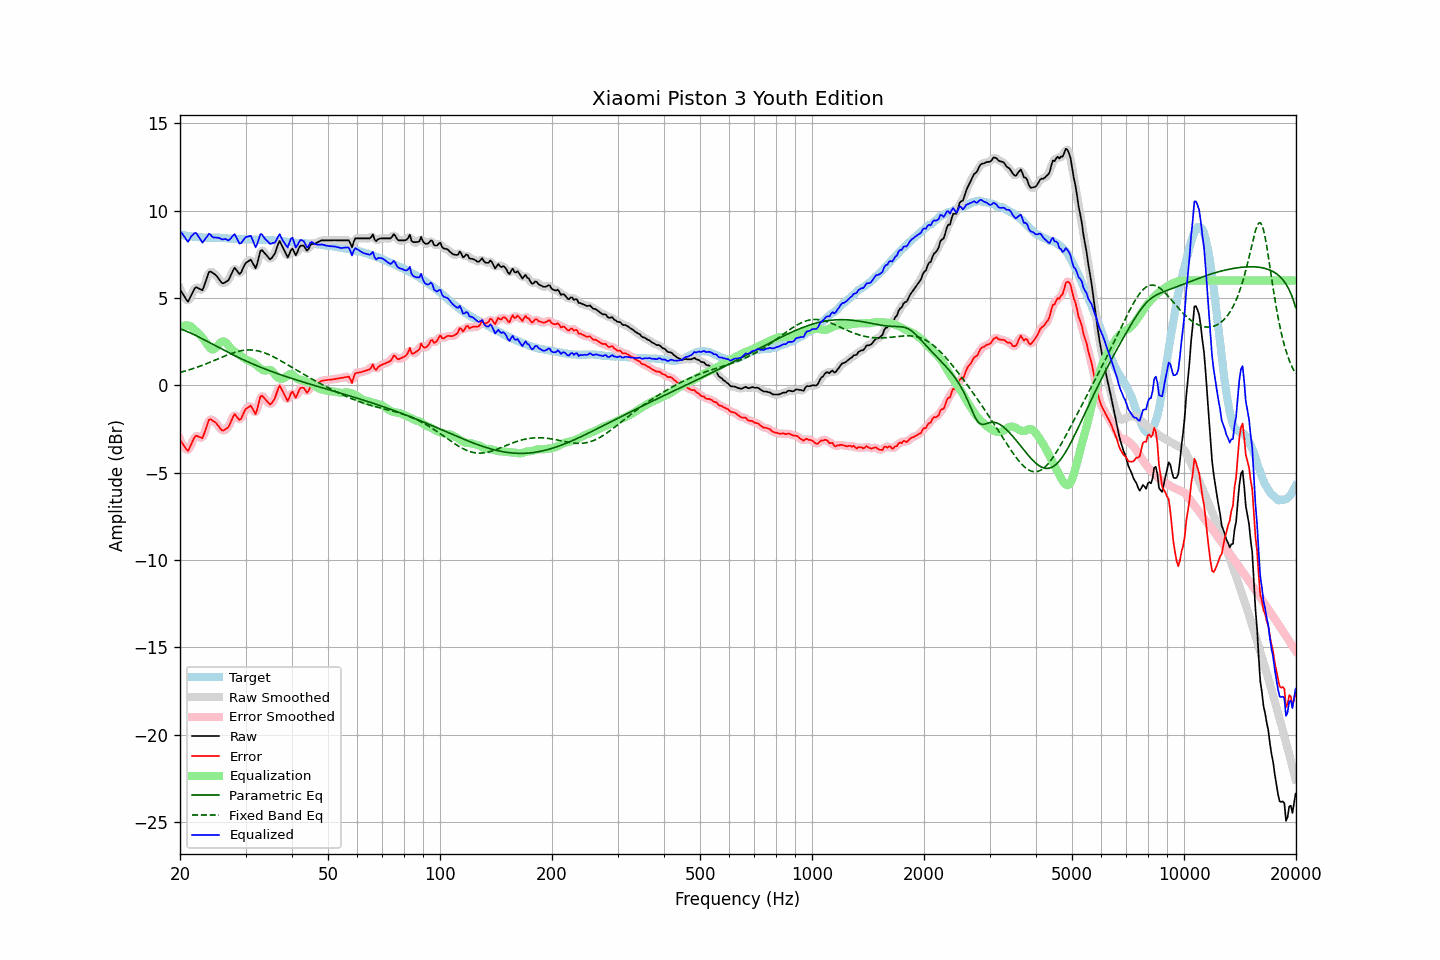

Source data for this figure (header and first rows):
frequency, raw, error, smoothed, error_smoothed, equalization, parametric_eq, fixed_band_eq, equalized_raw, equalized_smoothed, target
20.00, 5.50, -3.12, 5.54, -3.09, 3.32, 3.24, 0.74, 8.82, 8.86, 8.62
20.20, 5.35, -3.26, 5.32, -3.29, 3.37, 3.20, 0.76, 8.72, 8.69, 8.61
20.40, 5.20, -3.40, 5.15, -3.45, 3.41, 3.17, 0.79, 8.60, 8.55, 8.59
20.61, 5.05, -3.53, 5.02, -3.56, 3.43, 3.13, 0.82, 8.48, 8.45, 8.58
20.81, 4.90, -3.66, 4.90, -3.67, 3.43, 3.10, 0.84, 8.33, 8.33, 8.56
21.02, 4.79, -3.76, 4.87, -3.68, 3.42, 3.06, 0.87, 8.21, 8.29, 8.55
21.23, 4.97, -3.57, 4.95, -3.58, 3.40, 3.02, 0.90, 8.37, 8.36, 8.54
21.44, 5.16, -3.37, 5.14, -3.39, 3.37, 2.98, 0.93, 8.53, 8.51, 8.53
21.66, 5.35, -3.16, 5.36, -3.16, 3.27, 2.93, 0.96, 8.62, 8.63, 8.51
21.87, 5.53, -2.98, 5.51, -3.00, 3.18, 2.89, 0.99, 8.71, 8.69, 8.51
22.09, 5.62, -2.88, 5.59, -2.91, 3.10, 2.85, 1.02, 8.72, 8.69, 8.50
22.31, 5.58, -2.91, 5.59, -2.90, 3.02, 2.80, 1.05, 8.59, 8.61, 8.49
22.54, 5.53, -2.95, 5.52, -2.96, 2.92, 2.75, 1.08, 8.45, 8.44, 8.48
22.76, 5.49, -2.98, 5.47, -3.00, 2.83, 2.71, 1.12, 8.32, 8.30, 8.47
22.99, 5.44, -3.03, 5.52, -2.94, 2.72, 2.66, 1.15, 8.16, 8.24, 8.47
23.22, 5.69, -2.77, 5.68, -2.78, 2.60, 2.61, 1.19, 8.29, 8.28, 8.46
23.45, 5.95, -2.51, 5.94, -2.52, 2.47, 2.56, 1.22, 8.42, 8.41, 8.46
23.69, 6.20, -2.25, 6.23, -2.22, 2.33, 2.52, 1.26, 8.54, 8.56, 8.46
23.92, 6.48, -1.98, 6.42, -2.04, 2.21, 2.47, 1.30, 8.68, 8.62, 8.45
24.16, 6.52, -1.94, 6.50, -1.96, 2.10, 2.42, 1.33, 8.62, 8.60, 8.45
24.40, 6.46, -2.00, 6.49, -1.96, 2.05, 2.37, 1.37, 8.51, 8.54, 8.45
24.65, 6.40, -2.05, 6.41, -2.04, 2.06, 2.32, 1.41, 8.46, 8.47, 8.45
24.89, 6.34, -2.12, 6.33, -2.13, 2.12, 2.27, 1.45, 8.46, 8.45, 8.45
25.14, 6.24, -2.21, 6.23, -2.22, 2.22, 2.22, 1.49, 8.46, 8.45, 8.45
25.39, 6.11, -2.34, 6.10, -2.35, 2.33, 2.17, 1.53, 8.44, 8.44, 8.45
25.65, 5.98, -2.46, 5.97, -2.47, 2.43, 2.12, 1.57, 8.41, 8.41, 8.44
25.91, 5.86, -2.58, 5.88, -2.55, 2.50, 2.08, 1.61, 8.36, 8.39, 8.44
26.16, 5.84, -2.59, 5.86, -2.57, 2.52, 2.03, 1.65, 8.36, 8.38, 8.43
26.43, 5.90, -2.53, 5.87, -2.55, 2.48, 1.98, 1.68, 8.38, 8.35, 8.43
26.69, 5.95, -2.47, 5.93, -2.48, 2.40, 1.93, 1.72, 8.35, 8.33, 8.42
26.96, 6.00, -2.41, 6.03, -2.38, 2.29, 1.89, 1.76, 8.29, 8.33, 8.41
27.23, 6.18, -2.23, 6.18, -2.22, 2.18, 1.84, 1.79, 8.35, 8.36, 8.40
27.50, 6.38, -2.02, 6.39, -2.00, 2.08, 1.79, 1.82, 8.46, 8.47, 8.39
27.77, 6.58, -1.80, 6.57, -1.81, 1.99, 1.75, 1.86, 8.58, 8.57, 8.38
28.05, 6.73, -1.64, 6.65, -1.72, 1.92, 1.70, 1.89, 8.65, 8.58, 8.37
28.33, 6.61, -1.76, 6.61, -1.76, 1.86, 1.66, 1.91, 8.47, 8.47, 8.37
28.62, 6.49, -1.88, 6.49, -1.87, 1.80, 1.61, 1.94, 8.29, 8.30, 8.37
28.90, 6.37, -1.99, 6.42, -1.94, 1.74, 1.57, 1.96, 8.11, 8.17, 8.36
29.19, 6.46, -1.91, 6.48, -1.88, 1.68, 1.52, 1.98, 8.13, 8.16, 8.37
29.48, 6.66, -1.70, 6.64, -1.72, 1.60, 1.48, 2.00, 8.26, 8.25, 8.36
29.78, 6.86, -1.51, 6.84, -1.52, 1.53, 1.44, 2.01, 8.39, 8.37, 8.36
30.08, 7.02, -1.34, 6.99, -1.37, 1.48, 1.40, 2.02, 8.49, 8.47, 8.36
30.38, 7.08, -1.28, 7.11, -1.25, 1.43, 1.36, 2.02, 8.51, 8.54, 8.36
30.68, 7.14, -1.22, 7.16, -1.20, 1.40, 1.31, 2.03, 8.54, 8.56, 8.36
30.99, 7.20, -1.16, 7.14, -1.22, 1.36, 1.27, 2.03, 8.56, 8.50, 8.36
31.30, 7.04, -1.31, 7.01, -1.35, 1.32, 1.23, 2.02, 8.36, 8.33, 8.35
31.61, 6.87, -1.48, 6.86, -1.49, 1.27, 1.19, 2.01, 8.13, 8.13, 8.35
31.93, 6.70, -1.65, 6.82, -1.53, 1.20, 1.16, 2.00, 7.90, 8.01, 8.35
32.24, 6.95, -1.38, 6.99, -1.35, 1.12, 1.12, 1.98, 8.08, 8.12, 8.34
32.57, 7.32, -1.02, 7.30, -1.03, 1.04, 1.08, 1.96, 8.36, 8.35, 8.34
32.89, 7.69, -0.64, 7.59, -0.74, 0.97, 1.04, 1.94, 8.66, 8.56, 8.33
33.22, 7.74, -0.59, 7.71, -0.62, 0.90, 1.01, 1.91, 8.64, 8.61, 8.33
33.55, 7.64, -0.69, 7.67, -0.65, 0.86, 0.97, 1.88, 8.50, 8.53, 8.33
33.89, 7.53, -0.79, 7.55, -0.77, 0.84, 0.93, 1.85, 8.37, 8.39, 8.32
34.23, 7.43, -0.88, 7.41, -0.90, 0.86, 0.90, 1.81, 8.29, 8.27, 8.31
34.57, 7.32, -0.99, 7.30, -1.00, 0.88, 0.86, 1.77, 8.20, 8.19, 8.31
34.92, 7.21, -1.10, 7.26, -1.05, 0.89, 0.83, 1.73, 8.10, 8.14, 8.31
35.27, 7.28, -1.03, 7.27, -1.03, 0.84, 0.79, 1.69, 8.12, 8.12, 8.30
35.62, 7.41, -0.89, 7.38, -0.92, 0.75, 0.76, 1.64, 8.16, 8.13, 8.30
35.97, 7.54, -0.75, 7.58, -0.71, 0.63, 0.73, 1.59, 8.17, 8.21, 8.29
... 635 more rows
